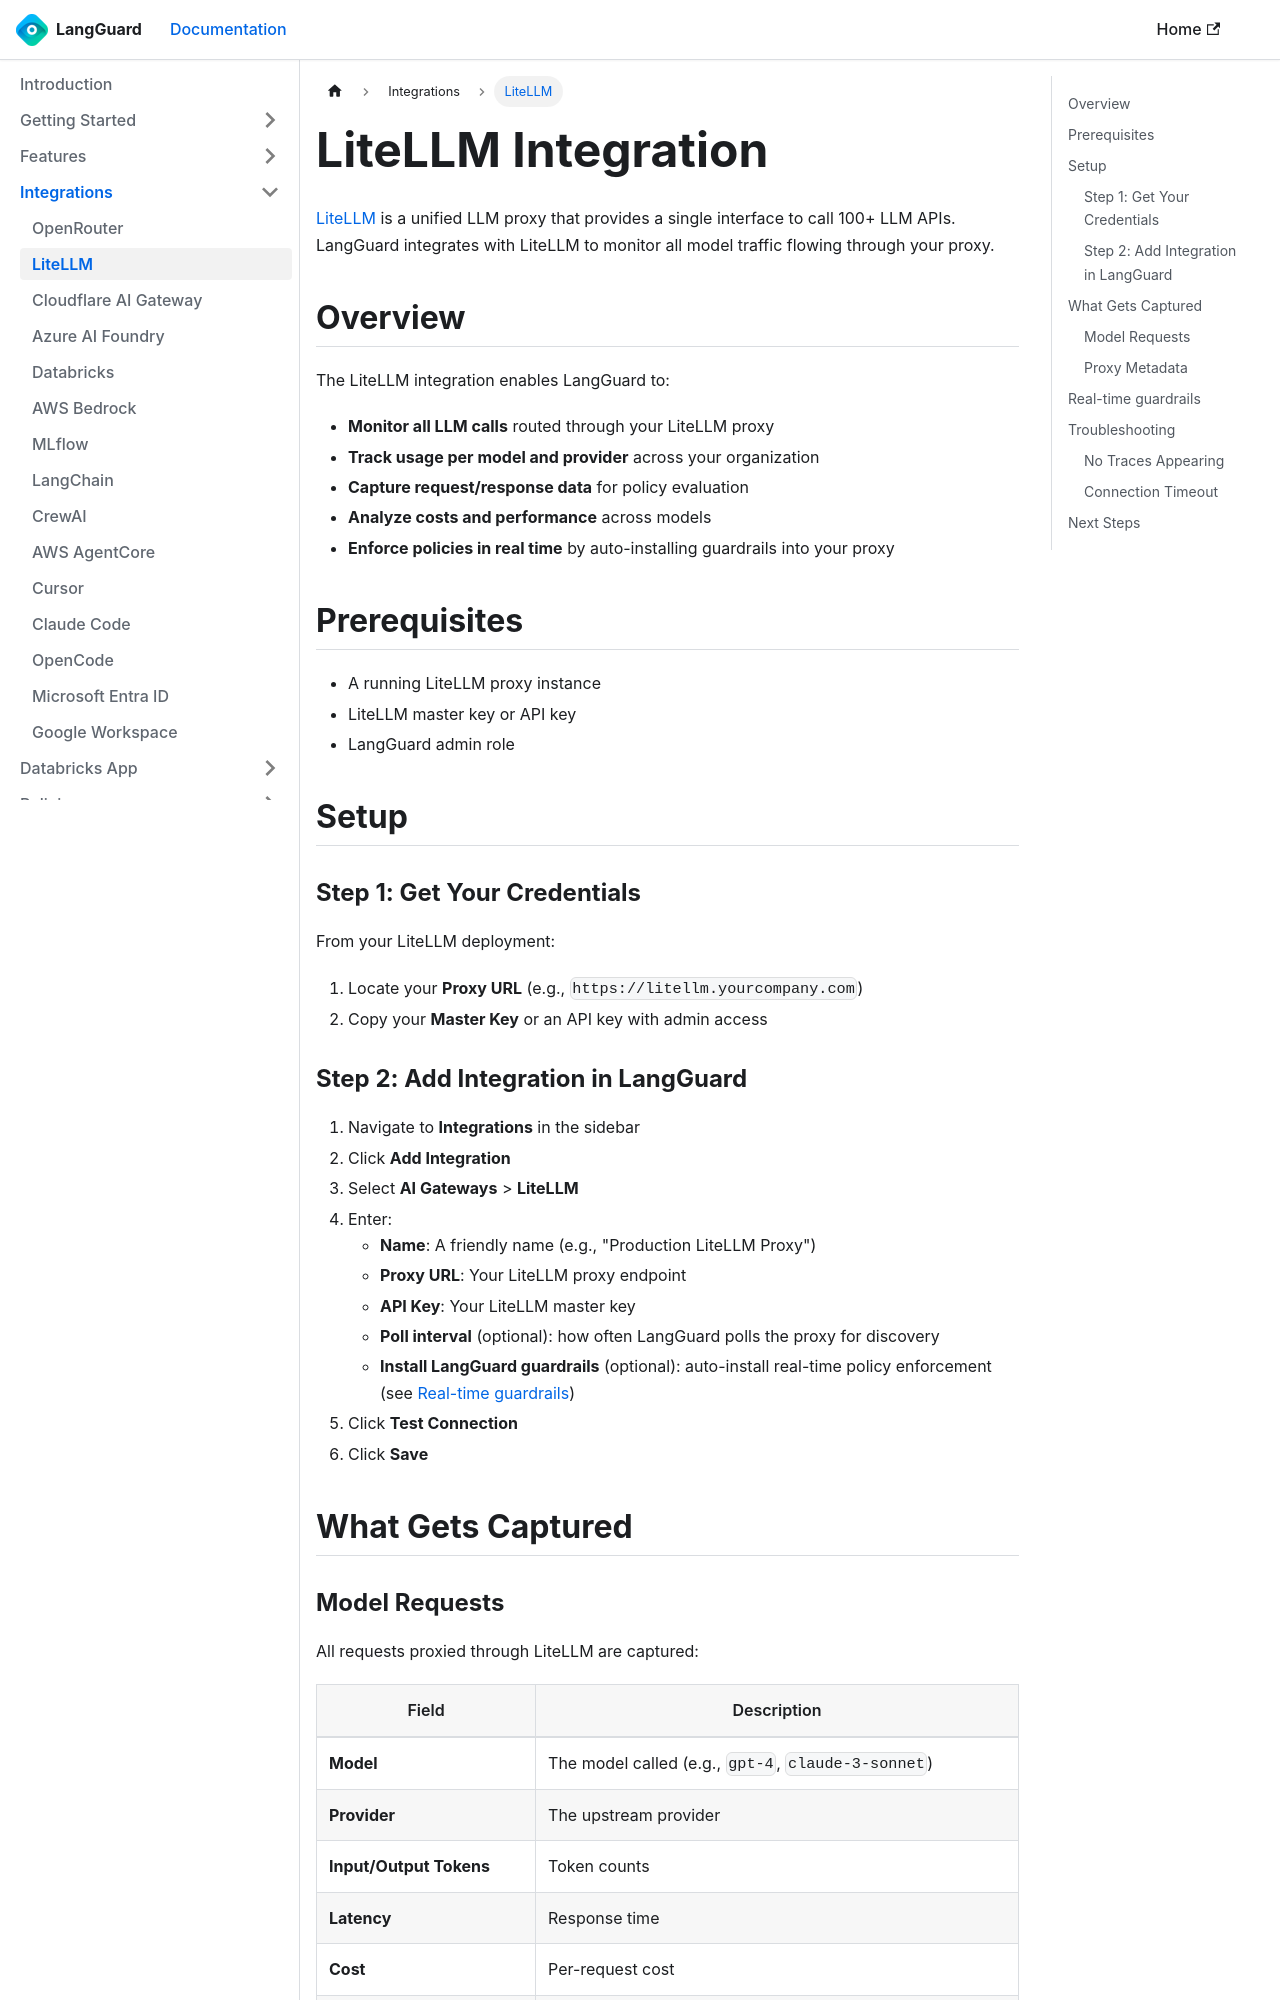

repository: LangGuard-AI/documentation · page: integrations/litellm/index.html · generator: docusaurus

---
sidebar_position: 7
title: LiteLLM
description: Connect LangGuard to LiteLLM for unified LLM proxy observability
---

# LiteLLM Integration

[LiteLLM](https://litellm.ai) is a unified LLM proxy that provides a single interface to call 100+ LLM APIs. LangGuard integrates with LiteLLM to monitor all model traffic flowing through your proxy.

## Overview

The LiteLLM integration enables LangGuard to:

- **Monitor all LLM calls** routed through your LiteLLM proxy
- **Track usage per model and provider** across your organization
- **Capture request/response data** for policy evaluation
- **Analyze costs and performance** across models
- **Enforce policies in real time** by auto-installing guardrails into your proxy

## Prerequisites

- A running LiteLLM proxy instance
- LiteLLM master key or API key
- LangGuard admin role

## Setup

### Step 1: Get Your Credentials

From your LiteLLM deployment:

1. Locate your **Proxy URL** (e.g., `https://litellm.yourcompany.com`)
2. Copy your **Master Key** or an API key with admin access

### Step 2: Add Integration in LangGuard

1. Navigate to **Integrations** in the sidebar
2. Click **Add Integration**
3. Select **AI Gateways** > **LiteLLM**
4. Enter:
   - **Name**: A friendly name (e.g., "Production LiteLLM Proxy")
   - **Proxy URL**: Your LiteLLM proxy endpoint
   - **API Key**: Your LiteLLM master key
   - **Poll interval** (optional): how often LangGuard polls the proxy for discovery
   - **Install LangGuard guardrails** (optional): auto-install real-time policy
     enforcement (see [Real-time guardrails](#real-time-guardrails))
5. Click **Test Connection**
6. Click **Save**

## What Gets Captured
